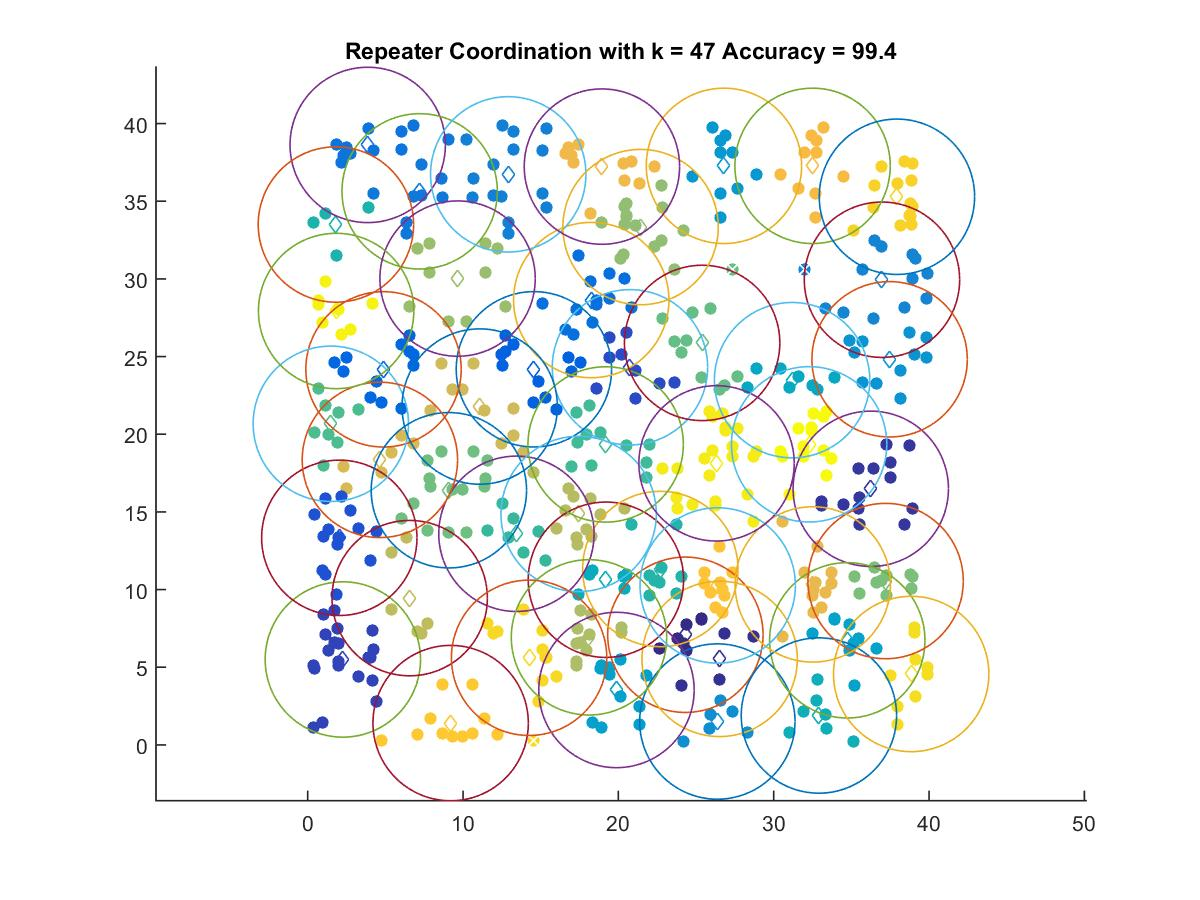

Values plotted in this chart, from the file beside it:
24.313, 7.0898
26.52, 5.537
36.25, 16.49
2.263, 5.498
20.75, 24.31
2.035, 13.33
14.56, 24.18
4.881, 24.18
18.25, 28.64
3.864, 38.62
7.208, 35.64
12.91, 36.73
36.97, 29.95
26.37, 1.504
37.46, 24.82
26.8, 37.28
19.88, 3.534
34.73, 6.731
31.18, 23.48
19.2, 10.63
32.91, 1.891
1.815, 33.5
22.7, 11.32
13.44, 13.59
19.18, 19.34
1.49, 20.67
25.39, 25.88
9.089, 16.39
37.2, 10.55
21.43, 33.34
9.649, 30.02
18.11, 6.923
17.44, 14.87
6.566, 9.448
11.07, 21.78
4.647, 18.35
32.51, 10.33
18.94, 37.23
32.5, 37.28
26.39, 10.26
9.202, 1.404
37.93, 35.29
14.25, 5.607
38.85, 4.565
26.32, 18.12
1.831, 27.93
32.28, 19.35
